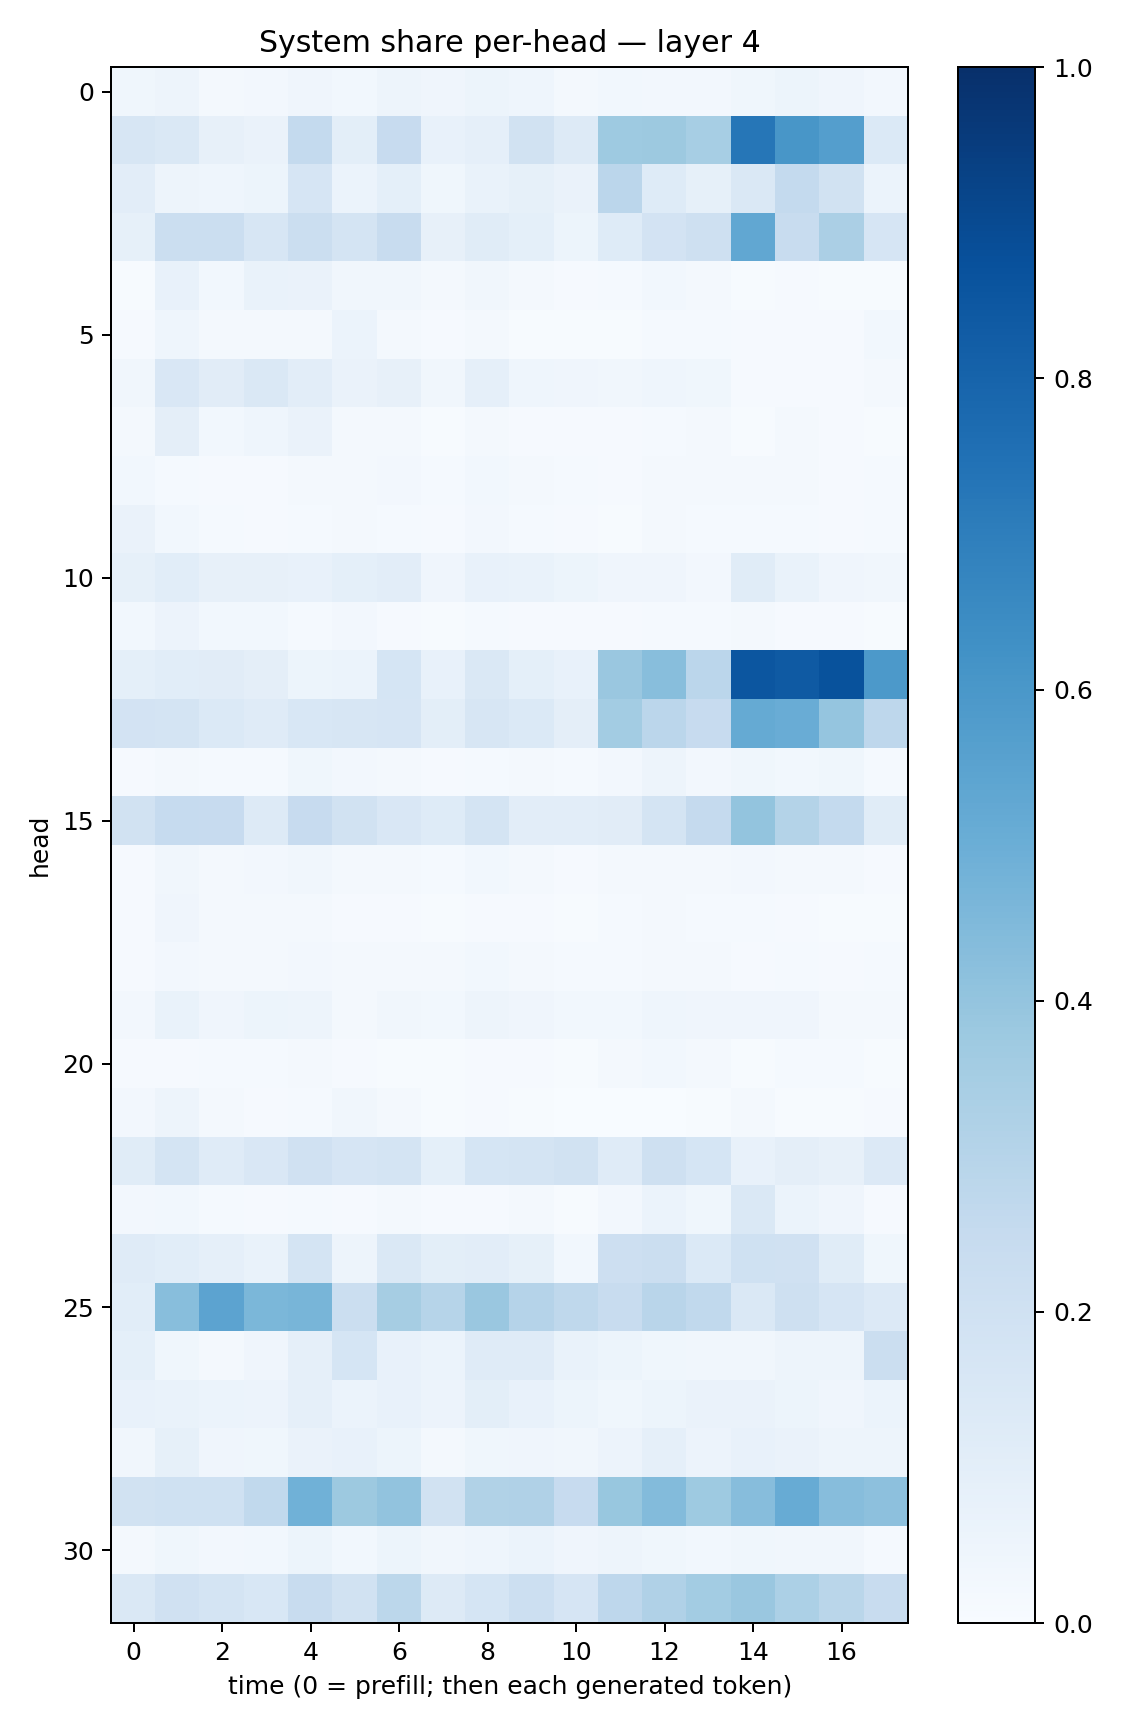

The file beside this chart, header and first rows:
0.03814851, 0.0490913, 0.016632352, 0.0247742, 0.041563977, 0.028824706, 0.04891475, 0.03957606, 0.050933823, 0.04365446, 0.021540074, 0.031086823, 0.026103923, 0.02698018, 0.038414143, 0.054063167, 0.039909273, 0.025012754
0.1629, 0.1471, 0.0819, 0.06328, 0.257, 0.1011, 0.2448, 0.07323, 0.08807, 0.1908, 0.1262, 0.3734, 0.3775, 0.3448, 0.73, 0.602, 0.5701, 0.1379
0.1027, 0.04745, 0.04528, 0.05284, 0.1674, 0.05977, 0.09327, 0.03741, 0.07029, 0.08325, 0.06447, 0.2823, 0.1214, 0.0857, 0.1447, 0.2543, 0.189, 0.06114
0.08397, 0.2195, 0.2202, 0.1641, 0.2192, 0.1738, 0.237, 0.07883, 0.1136, 0.09091, 0.05368, 0.1226, 0.1805, 0.2089, 0.5291, 0.2415, 0.3351, 0.168
0.006165, 0.07476, 0.02952, 0.06842, 0.06562, 0.03503, 0.03381, 0.01982, 0.0334, 0.01647, 0.008865, 0.01305, 0.03087, 0.02291, 0.005953, 0.01085, 0.006998, 0.007718
0.01019, 0.04455, 0.02088, 0.01955, 0.01834, 0.05995, 0.02281, 0.01147, 0.01912, 0.007683, 0.005938, 0.006667, 0.01209, 0.01227, 0.0106, 0.009607, 0.008402, 0.03101
0.03424, 0.1505, 0.1116, 0.1415, 0.1022, 0.06323, 0.08038, 0.03143, 0.08741, 0.04503, 0.0401, 0.03278, 0.04577, 0.03804, 0.01043, 0.009033, 0.00829, 0.01863
0.01995, 0.09543, 0.0287, 0.04387, 0.06487, 0.02176, 0.01706, 0.007166, 0.01764, 0.008305, 0.008477, 0.0105, 0.0141, 0.02252, 0.006598, 0.02307, 0.01148, 0.005963
0.03105, 0.01403, 0.01117, 0.0115, 0.02013, 0.02013, 0.02485, 0.01427, 0.02966, 0.02181, 0.01449, 0.01165, 0.01744, 0.01663, 0.01865, 0.02237, 0.009655, 0.01474
0.06572, 0.03091, 0.01457, 0.01062, 0.01386, 0.02289, 0.01248, 0.009005, 0.0247, 0.01206, 0.01172, 0.007675, 0.02305, 0.01487, 0.01398, 0.01173, 0.009628, 0.01181
0.08381, 0.1071, 0.07896, 0.08, 0.07473, 0.09286, 0.1039, 0.04089, 0.0776, 0.06709, 0.0517, 0.04291, 0.04008, 0.02699, 0.1165, 0.06704, 0.04014, 0.03331
0.03101, 0.05705, 0.03022, 0.02742, 0.01377, 0.0244, 0.01111, 0.007025, 0.01288, 0.0106, 0.01053, 0.009815, 0.0124, 0.01183, 0.01994, 0.009332, 0.007815, 0.004585
0.0929, 0.1083, 0.1111, 0.0951, 0.05403, 0.06111, 0.1714, 0.07458, 0.1446, 0.09085, 0.07525, 0.3856, 0.4277, 0.2831, 0.8539, 0.8363, 0.8688, 0.5927
0.1802, 0.1776, 0.1403, 0.1208, 0.1555, 0.1609, 0.1667, 0.1012, 0.1599, 0.1374, 0.09521, 0.3589, 0.2815, 0.2438, 0.5173, 0.5076, 0.3972, 0.2737
0.01167, 0.02336, 0.01393, 0.01412, 0.0366, 0.0264, 0.02168, 0.008067, 0.01491, 0.02274, 0.01246, 0.02589, 0.04762, 0.02734, 0.03795, 0.03105, 0.03617, 0.01453
0.1899, 0.2495, 0.2444, 0.1295, 0.2438, 0.1885, 0.1522, 0.1246, 0.1763, 0.1027, 0.1047, 0.1118, 0.1789, 0.2523, 0.4023, 0.3058, 0.2544, 0.1162
0.01108, 0.03327, 0.02033, 0.02366, 0.03177, 0.01617, 0.0209, 0.01291, 0.03049, 0.0199, 0.01043, 0.01666, 0.02102, 0.02004, 0.02446, 0.02146, 0.01764, 0.009665
0.009313, 0.04142, 0.02151, 0.02215, 0.01824, 0.01065, 0.01134, 0.005851, 0.01154, 0.008018, 0.007621, 0.01483, 0.01574, 0.01175, 0.01318, 0.009383, 0.007585, 0.007516
0.01047, 0.02718, 0.01642, 0.01832, 0.02395, 0.01734, 0.01759, 0.01563, 0.02925, 0.01832, 0.01438, 0.01214, 0.01889, 0.01882, 0.0109, 0.01214, 0.009673, 0.01249
0.02367, 0.06885, 0.0413, 0.05328, 0.04731, 0.0211, 0.03376, 0.02953, 0.04944, 0.03951, 0.03033, 0.031, 0.04477, 0.04287, 0.04282, 0.04258, 0.01932, 0.01844
0.007912, 0.01086, 0.01417, 0.01493, 0.02309, 0.009342, 0.006626, 0.005023, 0.008472, 0.00959, 0.006873, 0.01827, 0.03036, 0.0188, 0.007044, 0.01244, 0.0151, 0.005491
0.02377, 0.04715, 0.01772, 0.008805, 0.01197, 0.03157, 0.0206, 0.00489, 0.01117, 0.006807, 0.002468, 0.002444, 0.003191, 0.007051, 0.01672, 0.004949, 0.004811, 0.01038
0.114, 0.1762, 0.1176, 0.1522, 0.1989, 0.1671, 0.1793, 0.09224, 0.1697, 0.1749, 0.1895, 0.1189, 0.207, 0.1717, 0.07691, 0.09616, 0.07958, 0.1343
0.02588, 0.02926, 0.01251, 0.008748, 0.01266, 0.01046, 0.02014, 0.01147, 0.01048, 0.01806, 0.004689, 0.02622, 0.06045, 0.03759, 0.1423, 0.0596, 0.04146, 0.009407
0.1185, 0.1075, 0.08812, 0.06896, 0.1737, 0.04725, 0.1455, 0.1001, 0.1043, 0.08331, 0.0293, 0.2138, 0.2188, 0.1405, 0.1997, 0.1968, 0.1164, 0.03517
0.1089, 0.4265, 0.5457, 0.4592, 0.4682, 0.2225, 0.3487, 0.2977, 0.3857, 0.3011, 0.2718, 0.2373, 0.2909, 0.2645, 0.1439, 0.2097, 0.1668, 0.1346
0.09239, 0.03533, 0.02328, 0.04048, 0.08743, 0.17, 0.07512, 0.06217, 0.1187, 0.1181, 0.06843, 0.05363, 0.03607, 0.03128, 0.03418, 0.04691, 0.04834, 0.2195
0.07801, 0.06991, 0.05876, 0.05526, 0.08723, 0.06218, 0.07601, 0.0554, 0.1, 0.07677, 0.05152, 0.03648, 0.05149, 0.06436, 0.06324, 0.05281, 0.04273, 0.06089
0.03296, 0.08412, 0.04031, 0.03832, 0.06317, 0.0778, 0.05084, 0.01607, 0.03589, 0.04032, 0.03459, 0.05805, 0.08952, 0.05747, 0.07114, 0.06536, 0.0475, 0.04882
0.191, 0.2018, 0.2025, 0.2647, 0.4871, 0.3775, 0.4031, 0.1951, 0.3132, 0.3187, 0.2445, 0.3869, 0.4409, 0.3712, 0.4309, 0.51, 0.431, 0.4174
0.01942, 0.03611, 0.02701, 0.03103, 0.05252, 0.02986, 0.05406, 0.0325, 0.0447, 0.0607, 0.03927, 0.0484, 0.03621, 0.02886, 0.03542, 0.03148, 0.03356, 0.01508
0.1428, 0.1983, 0.1762, 0.1528, 0.2356, 0.1946, 0.2793, 0.1321, 0.1696, 0.218, 0.1672, 0.2755, 0.3167, 0.3565, 0.3845, 0.3317, 0.2866, 0.2383
